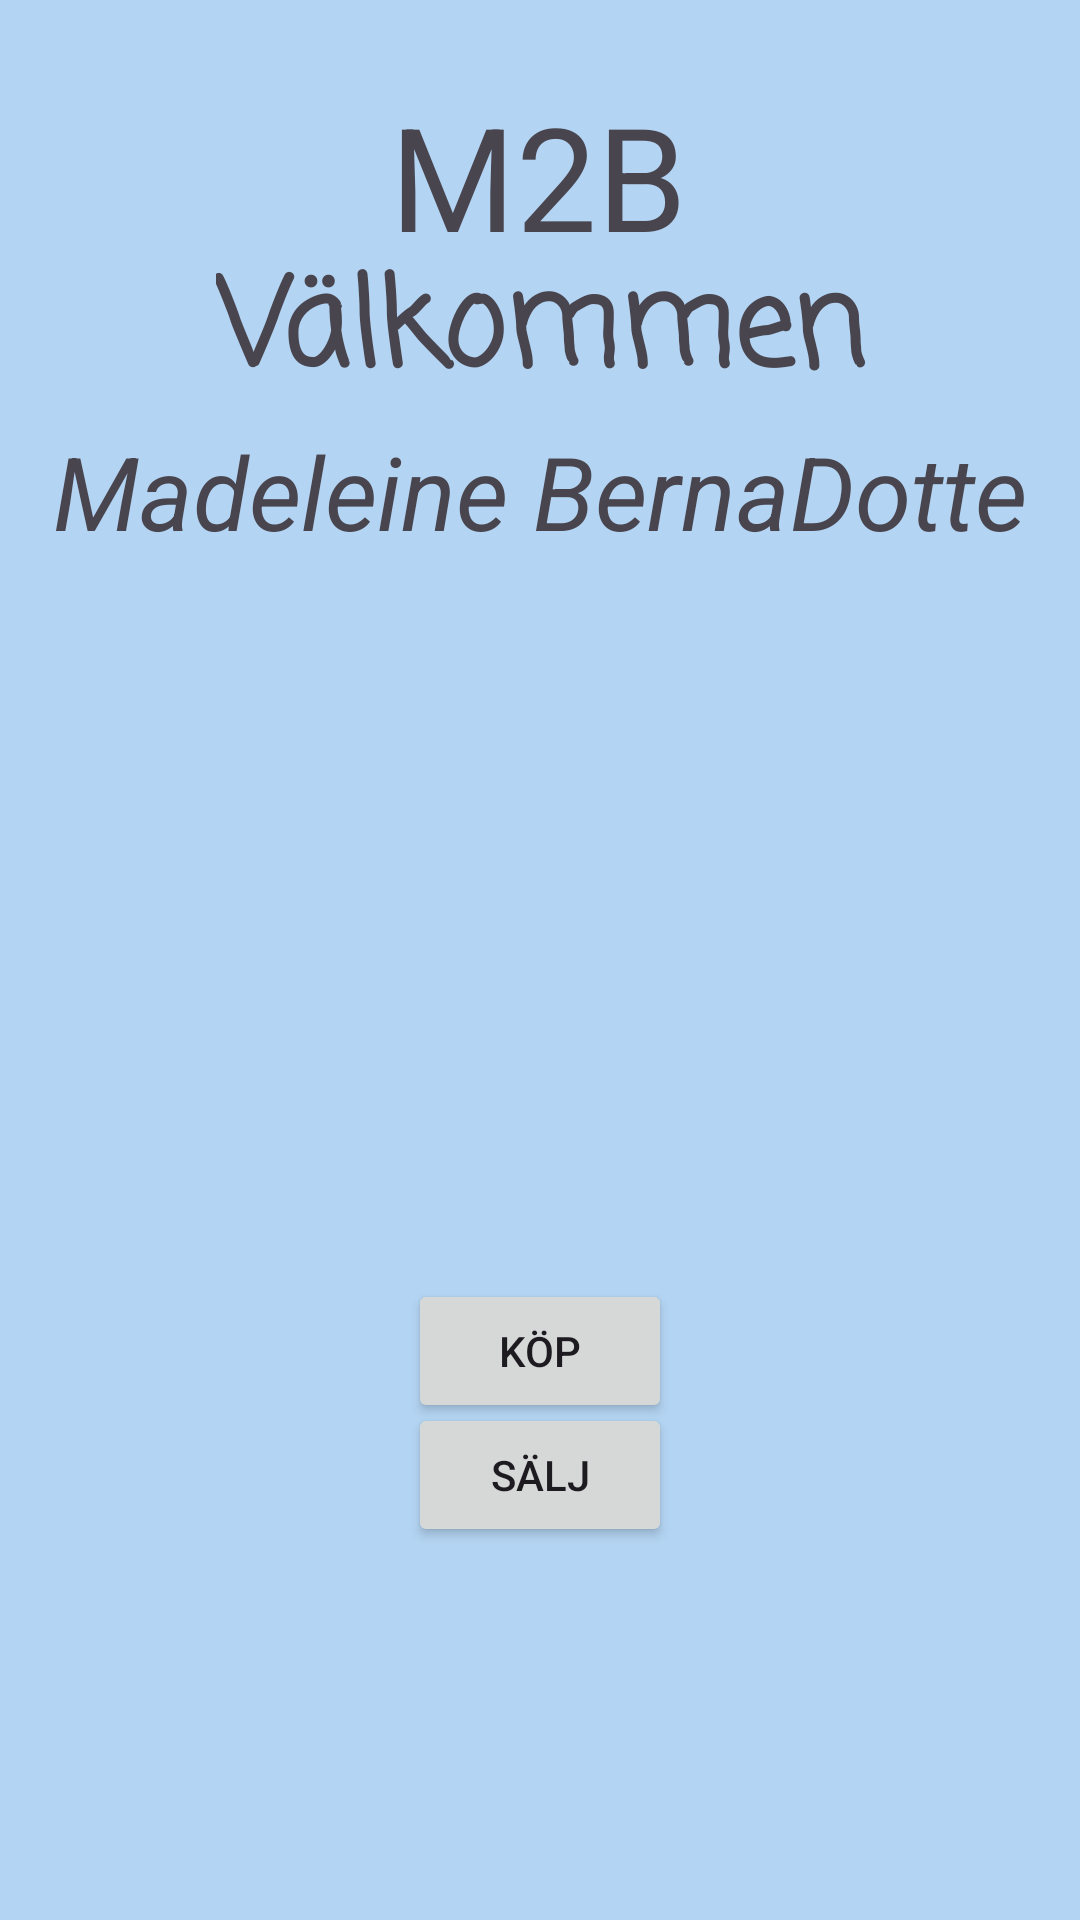

This screen was rendered from an Android layout file. Write that file and the resources it references.
<!-- AndroidManifest.xml: application theme Theme.FirebaseDemo2 -->
<!-- res/layout/activity_main.xml -->
<?xml version="1.0" encoding="utf-8"?>
<androidx.constraintlayout.widget.ConstraintLayout xmlns:android="http://schemas.android.com/apk/res/android"
    xmlns:app="http://schemas.android.com/apk/res-auto"
    xmlns:tools="http://schemas.android.com/tools"
    android:layout_width="match_parent"
    android:layout_height="match_parent"
    android:background="#6A4AA1E0"
    tools:context=".MainActivity">

    <TextView
        android:id="@+id/textView3"
        android:layout_width="wrap_content"
        android:layout_height="wrap_content"
        android:text="M2B"
        android:textSize="48sp"
        app:layout_constraintBottom_toBottomOf="parent"
        app:layout_constraintEnd_toEndOf="parent"
        app:layout_constraintHorizontal_bias="0.498"
        app:layout_constraintStart_toStartOf="parent"
        app:layout_constraintTop_toTopOf="parent"
        app:layout_constraintVertical_bias="0.046" />

    <TextView
        android:id="@+id/textView4"
        android:layout_width="wrap_content"
        android:layout_height="wrap_content"
        android:fontFamily="casual"
        android:text="Välkommen"
        android:textSize="40sp"
        android:textStyle="bold"
        app:layout_constraintBottom_toBottomOf="parent"
        app:layout_constraintEnd_toEndOf="parent"
        app:layout_constraintStart_toStartOf="parent"
        app:layout_constraintTop_toTopOf="parent"
        app:layout_constraintVertical_bias="0.139" />

    <Button
        android:id="@+id/buybtn"
        android:layout_width="wrap_content"
        android:layout_height="wrap_content"
        android:text="Köp"
        app:layout_constraintBottom_toBottomOf="parent"
        app:layout_constraintEnd_toEndOf="parent"
        app:layout_constraintStart_toStartOf="parent"
        app:layout_constraintTop_toTopOf="parent"
        app:layout_constraintVertical_bias="0.72" />

    <Button
        android:id="@+id/sellbtn"
        android:layout_width="wrap_content"
        android:layout_height="wrap_content"
        android:text="Sälj"
        app:layout_constraintBottom_toBottomOf="parent"
        app:layout_constraintEnd_toEndOf="parent"
        app:layout_constraintStart_toStartOf="parent"
        app:layout_constraintTop_toTopOf="parent"
        app:layout_constraintVertical_bias="0.79" />




    <TextView
        android:id="@+id/textView5"
        android:layout_width="wrap_content"
        android:layout_height="wrap_content"
        android:text="Madeleine BernaDotte"
        android:textSize="34sp"
        android:textStyle="italic"
        app:layout_constraintBottom_toBottomOf="parent"
        app:layout_constraintEnd_toEndOf="parent"
        app:layout_constraintHorizontal_bias="0.497"
        app:layout_constraintStart_toStartOf="parent"
        app:layout_constraintTop_toTopOf="parent"
        app:layout_constraintVertical_bias="0.237" />

    <ImageView
        android:id="@+id/imageView2"
        android:layout_width="175dp"
        android:layout_height="216dp"
        app:layout_constraintBottom_toBottomOf="parent"
        app:layout_constraintEnd_toEndOf="parent"
        app:layout_constraintStart_toStartOf="parent"
        app:layout_constraintTop_toTopOf="parent"
        app:layout_constraintVertical_bias="0.429"
        app:srcCompat="@drawable/woman" />

</androidx.constraintlayout.widget.ConstraintLayout>
<!-- resources referenced by this layout -->
<resources>
  <style name="Theme.FirebaseDemo2" parent="Base.Theme.FirebaseDemo2" />
  <style name="Base.Theme.FirebaseDemo2" parent="Theme.Material3.DayNight.NoActionBar">
          
          
      </style>
</resources>
